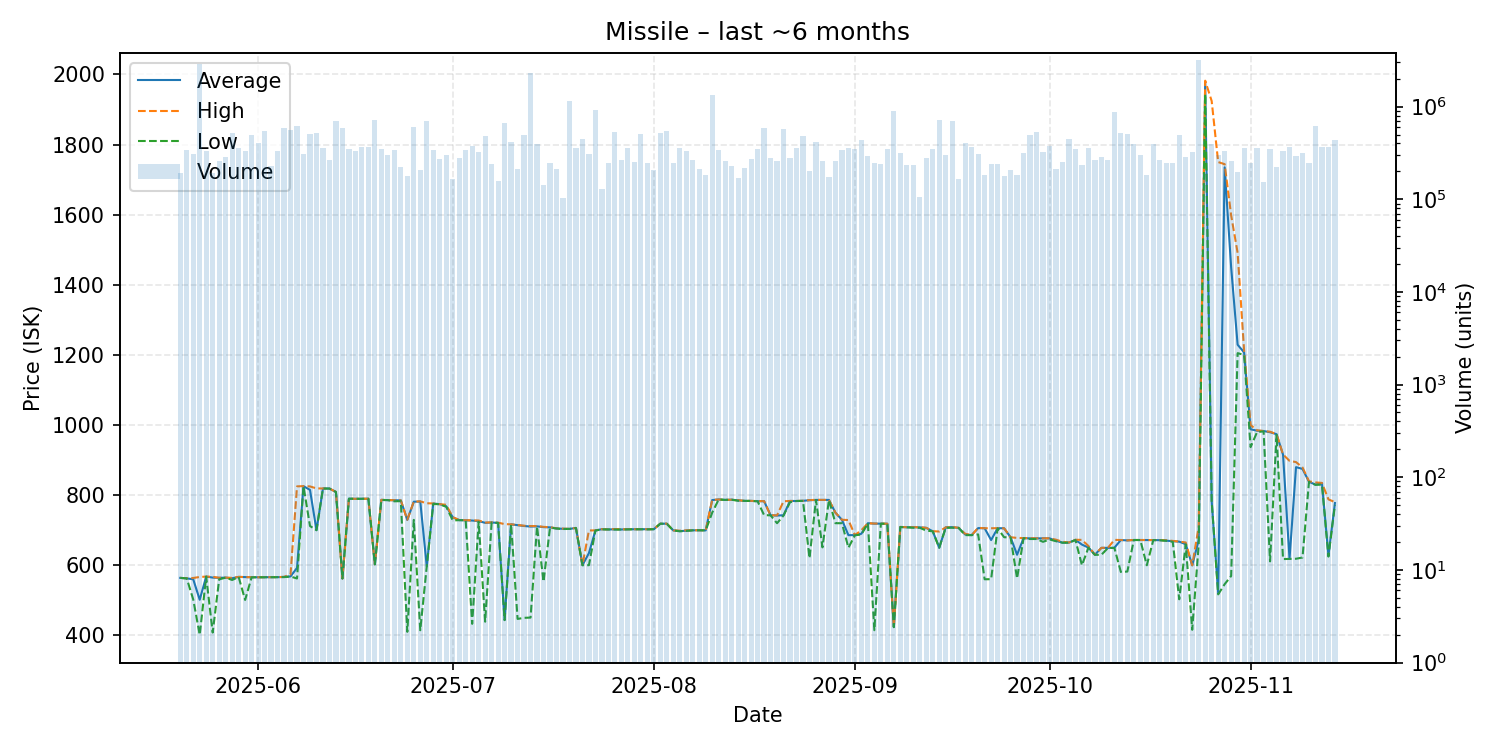

The table this chart was drawn from, first rows:
date, average, highest, lowest, order_count, volume
2025-05-20, 564.0, 564.0, 564.0, 126, 192034
2025-05-21, 562.7, 562.9, 562.6, 129, 342339
2025-05-22, 560.0, 563.8, 502.5, 109, 311114
2025-05-23, 501.7, 566.6, 401.5, 118, 2847860
2025-05-24, 567.7, 567.7, 567.7, 156, 328472
2025-05-25, 564.9, 567.0, 408.1, 113, 192905
2025-05-26, 564.2, 564.3, 559.8, 172, 260292
2025-05-27, 564.8, 564.8, 564.8, 118, 282453
2025-05-28, 563.0, 564.0, 558.0, 135, 514306
2025-05-29, 566.8, 566.9, 566.7, 121, 357424
2025-05-30, 566.2, 566.3, 501.1, 136, 331545
2025-05-31, 565.8, 565.9, 565.6, 193, 491559
2025-06-01, 565.8, 565.8, 565.8, 179, 409419
2025-06-02, 566.1, 566.1, 566.0, 124, 550207
2025-06-03, 566.0, 566.1, 566.0, 106, 228718
2025-06-04, 566.1, 566.1, 566.1, 134, 333156
2025-06-05, 566.8, 567.0, 566.2, 157, 585558
2025-06-06, 568.2, 574.0, 567.9, 135, 555806
2025-06-07, 592.6, 825.0, 562.3, 136, 619708
2025-06-08, 825.5, 825.8, 825.0, 168, 305265
2025-06-09, 815.0, 824.9, 712.0, 118, 507749
2025-06-10, 700.1, 819.2, 700.1, 127, 517826
2025-06-11, 819.0, 819.1, 818.9, 116, 358666
2025-06-12, 818.9, 818.9, 818.7, 105, 267653
2025-06-13, 809.1, 809.2, 809.0, 118, 705508
2025-06-14, 562.3, 562.3, 562.3, 144, 589946
2025-06-15, 789.9, 790.0, 789.9, 136, 347729
2025-06-16, 789.5, 789.5, 789.5, 107, 330221
2025-06-17, 789.6, 789.6, 789.6, 144, 362995
2025-06-18, 789.8, 789.8, 789.7, 101, 370429
2025-06-19, 602.7, 602.7, 602.7, 121, 710150
2025-06-20, 786.4, 786.8, 786.3, 136, 345823
2025-06-21, 785.8, 785.9, 785.8, 127, 304054
2025-06-22, 785.6, 785.7, 782.5, 136, 337576
2025-06-23, 785.1, 785.2, 782.8, 110, 222375
2025-06-24, 729.4, 729.9, 410.2, 122, 178852
2025-06-25, 781.3, 781.4, 729.5, 141, 596673
2025-06-26, 781.8, 782.3, 414.7, 136, 208760
2025-06-27, 596.9, 776.9, 596.9, 149, 696278
2025-06-28, 776.1, 776.3, 775.0, 126, 340405
2025-06-29, 774.3, 774.4, 773.9, 142, 274137
2025-06-30, 768.3, 772.5, 767.0, 118, 302549
2025-07-01, 737.0, 737.1, 728.0, 131, 166086
2025-07-02, 728.9, 729.0, 728.6, 111, 276627
2025-07-03, 728.4, 728.4, 728.3, 126, 342565
2025-07-04, 727.6, 728.0, 433.0, 126, 373258
2025-07-05, 725.9, 727.7, 724.0, 141, 324232
2025-07-06, 721.1, 721.7, 439.1, 144, 478377
2025-07-07, 722.0, 722.4, 721.7, 124, 238146
2025-07-08, 720.9, 721.6, 720.8, 101, 158999
2025-07-09, 443.8, 717.4, 443.6, 107, 669831
2025-07-10, 716.8, 716.8, 716.8, 94, 419373
2025-07-11, 714.5, 714.9, 447.0, 110, 211684
2025-07-12, 712.0, 712.8, 450.1, 111, 499896
2025-07-13, 710.4, 711.9, 450.8, 146, 2292574
2025-07-14, 711.0, 711.8, 710.8, 86, 397207
2025-07-15, 708.8, 709.5, 553.2, 100, 143731
2025-07-16, 708.2, 708.6, 707.3, 87, 248058
2025-07-17, 704.9, 705.3, 704.9, 82, 210930
2025-07-18, 703.9, 704.7, 703.4, 86, 103580
... 119 more rows
